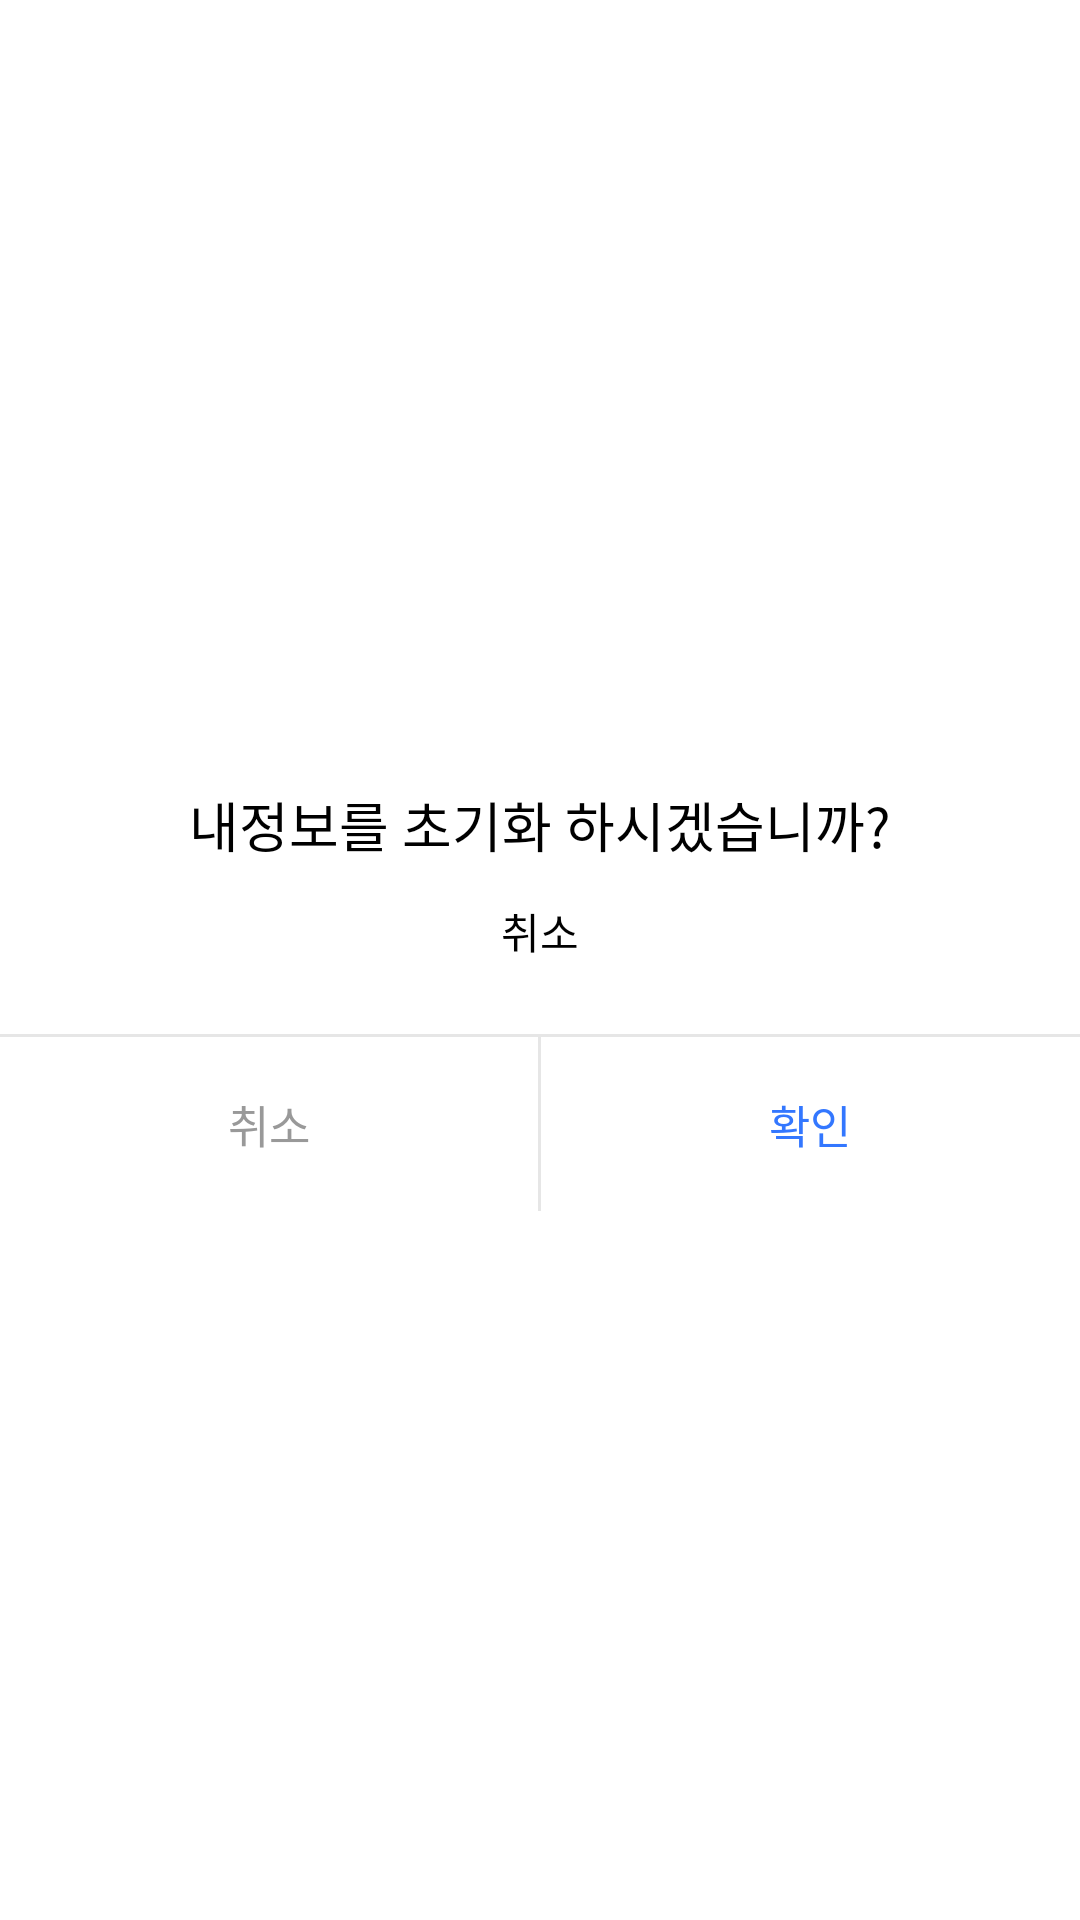

The Android layout XML behind this screen, and the referenced resources:
<!-- AndroidManifest.xml: application theme AppTheme.SemiFullScreen -->
<!-- res/layout/popup_common.xml -->
<?xml version="1.0" encoding="utf-8"?>
<androidx.constraintlayout.widget.ConstraintLayout xmlns:android="http://schemas.android.com/apk/res/android"
    xmlns:app="http://schemas.android.com/apk/res-auto"
    xmlns:tools="http://schemas.android.com/tools"
    android:layout_width="match_parent"
    android:layout_height="match_parent"
    tools:background="@color/color_333333">

    <androidx.constraintlayout.widget.ConstraintLayout
        android:layout_width="match_parent"
        android:layout_height="wrap_content"
        android:background="@drawable/bg_radius_10_ffffff"
        app:layout_constraintBottom_toBottomOf="parent"
        app:layout_constraintEnd_toEndOf="parent"
        app:layout_constraintStart_toStartOf="parent"
        app:layout_constraintTop_toTopOf="parent">

        
        <TextView
            android:id="@+id/tvTitle"
            style="@style/sharpsansBold.18"
            android:layout_width="match_parent"
            android:layout_height="wrap_content"
            android:layout_marginStart="16dp"
            android:layout_marginTop="25dp"
            android:layout_marginEnd="16dp"
            android:gravity="center"
            android:text="@string/popup_text_1"
            android:textColor="@color/black"
            app:layout_constraintStart_toStartOf="parent"
            app:layout_constraintTop_toTopOf="parent" />

        
        <TextView
            android:id="@+id/tvContent"
            style="normal"
            android:layout_width="match_parent"
            android:layout_height="wrap_content"
            android:layout_marginStart="16dp"
            android:layout_marginTop="12dp"
            android:layout_marginEnd="16dp"
            android:layout_marginBottom="25dp"
            android:gravity="center"
            android:lineSpacingExtra="3dp"
            android:text="@string/popup_text_2"
            android:textColor="@color/black"
            android:textSize="14dp"
            app:layout_constraintEnd_toEndOf="parent"
            app:layout_constraintStart_toStartOf="parent"
            app:layout_constraintTop_toBottomOf="@id/tvTitle" />

        <View
            android:layout_width="0dp"
            android:layout_height="1dp"
            android:background="@color/color_e6e6e6"
            app:layout_constraintBottom_toTopOf="@id/llButton"
            app:layout_constraintEnd_toEndOf="parent"
            app:layout_constraintStart_toStartOf="parent" />

        <androidx.appcompat.widget.LinearLayoutCompat
            android:id="@+id/llButton"
            android:layout_width="match_parent"
            android:layout_height="wrap_content"
            android:layout_marginTop="25dp"
            android:orientation="horizontal"
            app:layout_constraintBottom_toBottomOf="parent"
            app:layout_constraintTop_toBottomOf="@id/tvContent">

            
            <TextView
                android:id="@+id/btnLeft"
                style="@style/sharpsansBold.15"
                android:layout_width="0dp"
                android:layout_height="58dp"
                android:layout_weight="1"
                android:gravity="center"
                android:text="@string/popup_text_2"
                android:textColor="@color/color_999999" />

            <View
                android:id="@+id/vwDivider"
                android:layout_width="1dp"
                android:layout_height="match_parent"
                android:background="@color/color_e6e6e6" />

            
            <TextView
                android:id="@+id/btnRight"
                style="@style/sharpsansBold.15"
                android:layout_width="0dp"
                android:layout_height="58dp"
                android:layout_weight="1"
                android:gravity="center"
                android:text="@string/popup_text_3"
                android:textColor="@color/color_3377ff" />

        </androidx.appcompat.widget.LinearLayoutCompat>

    </androidx.constraintlayout.widget.ConstraintLayout>

</androidx.constraintlayout.widget.ConstraintLayout>
<!-- resources referenced by this layout -->
<resources>
  <color name="black">#000000</color>
  <color name="color_333333">#333333</color>
  <color name="color_3377ff">#3377ff</color>
  <color name="color_999999">#999999</color>
  <color name="color_e6e6e6">#e6e6e6</color>
  <string name="popup_text_1">내정보를 초기화 하시겠습니까?</string>
  <string name="popup_text_2">취소</string>
  <string name="popup_text_3">확인</string>
  <style name="sharpsansBold.15">
          <item name="android:textSize">15dp</item>
      </style>
  <style name="sharpsansBold.18">
          <item name="android:textSize">18dp</item>
      </style>
  <style name="AppTheme.SemiFullScreen" parent="AppTheme">
          <item name="android:statusBarColor">@android:color/transparent</item>
          <item name="windowActionBar">false</item>
          <item name="windowNoTitle">true</item>
          <item name="android:windowFullscreen">false</item>
          <item name="android:windowBackground">@color/white</item>
          <item name="android:windowDrawsSystemBarBackgrounds">false</item>
          <item name="android:windowTranslucentStatus">true</item>
          <item name="android:windowTranslucentNavigation">false</item>
      </style>
  <style name="AppTheme" parent="Theme.AppCompat.NoActionBar">
          
          <item name="colorPrimary">@color/colorPrimary</item>
          <item name="colorPrimaryDark">@color/transparent</item>
          <item name="colorAccent">@color/colorAccent</item>
      </style>
  <color name="white">#ffffff</color>
  <color name="colorPrimary">#ffffff</color>
  <color name="transparent">@android:color/transparent</color>
  <color name="colorAccent">#ffffff</color>
</resources>
